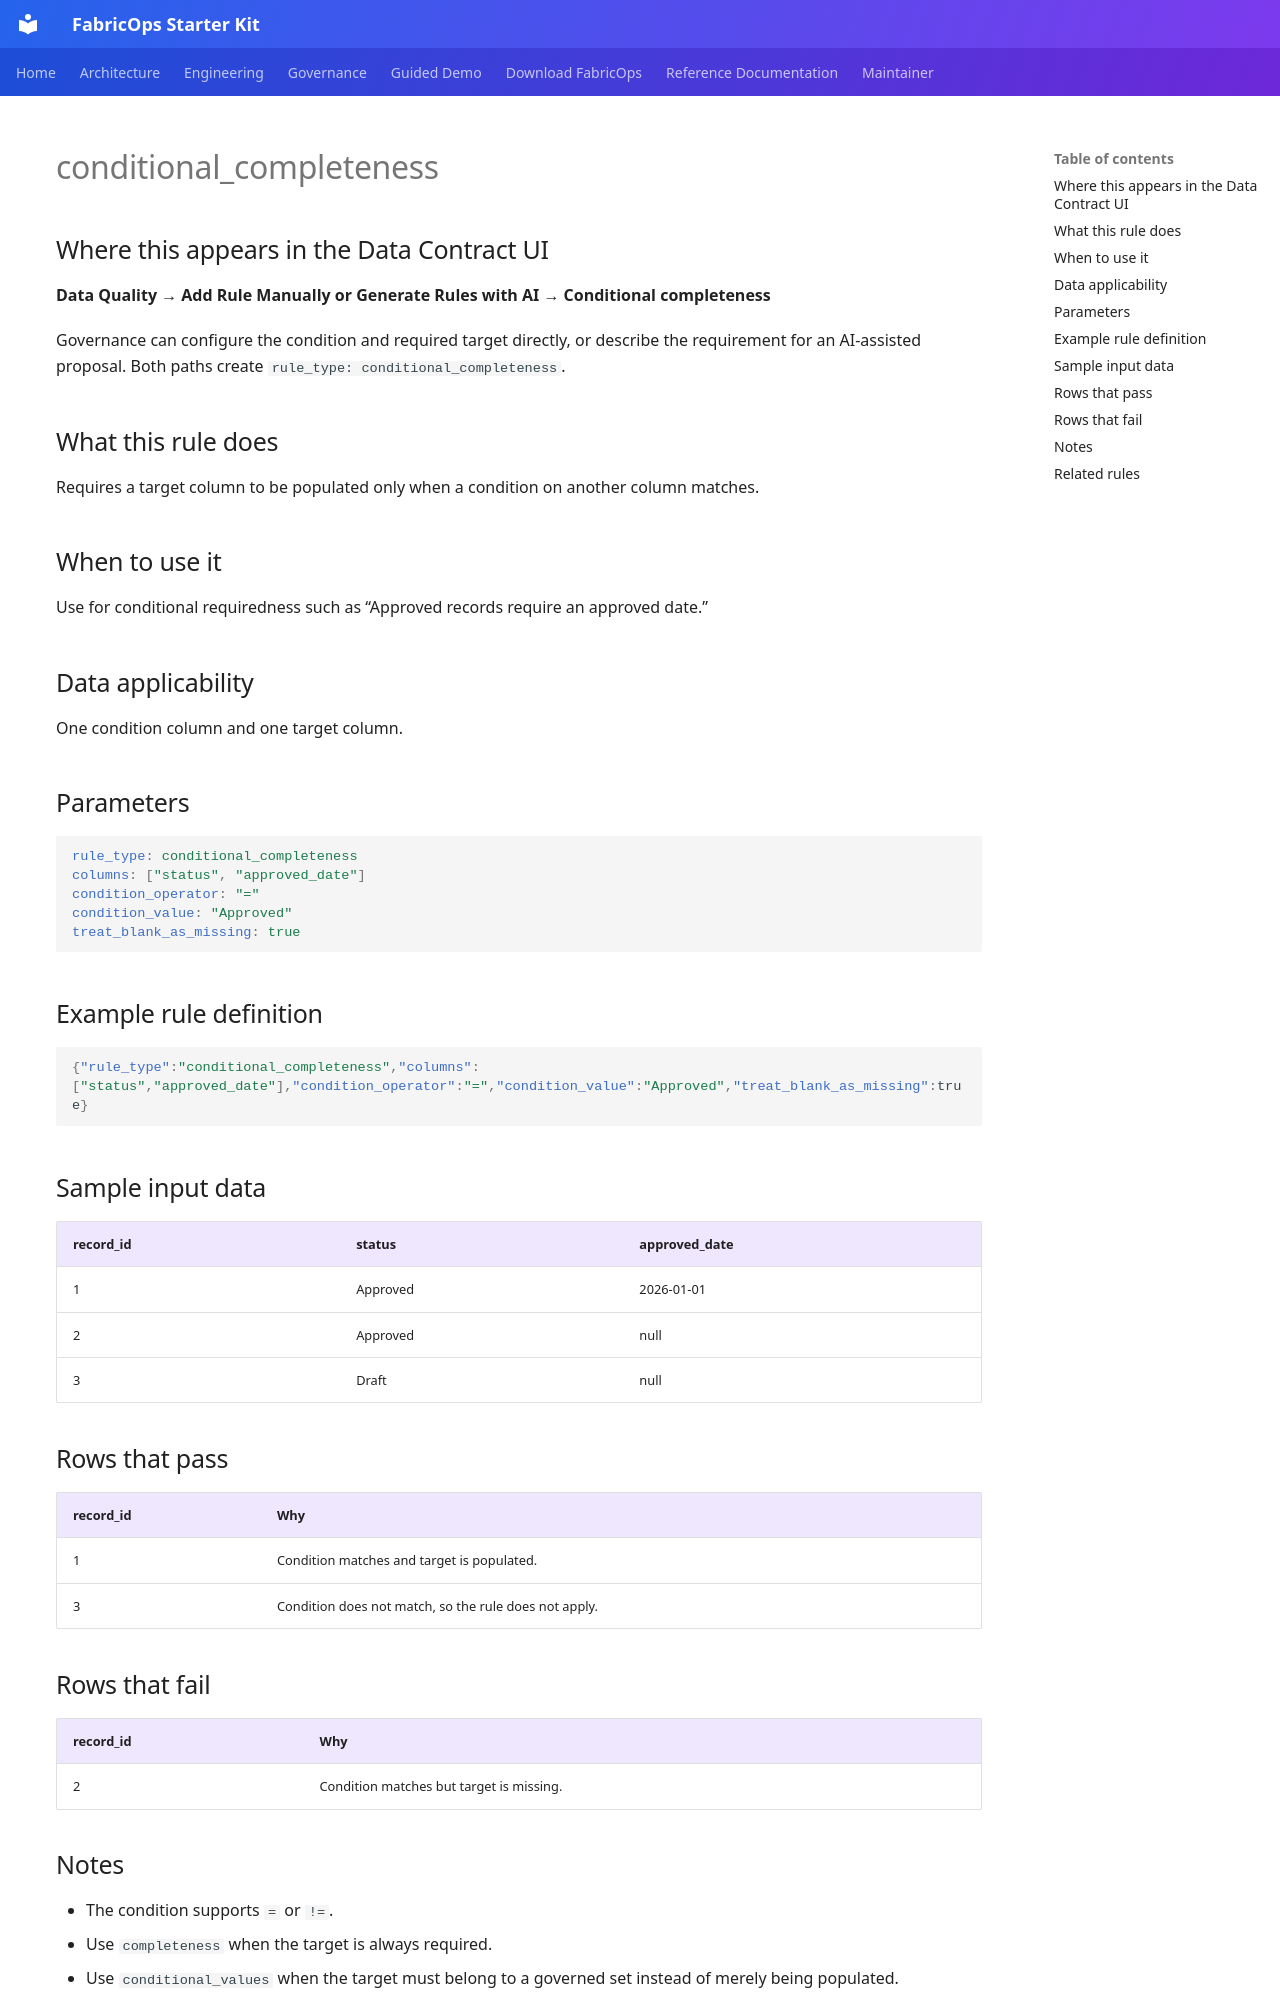

repository: Voycepeh/FabricOps-Starter-Kit · page: reference/dq-rules/conditional-completeness/index.html · generator: mkdocs

# conditional_completeness

## Where this appears in the Data Contract UI

**Data Quality → Add Rule Manually or Generate Rules with AI → Conditional completeness**

Governance can configure the condition and required target directly, or describe the requirement for an AI-assisted proposal. Both paths create `rule_type: conditional_completeness`.

## What this rule does

Requires a target column to be populated only when a condition on another column matches.

## When to use it

Use for conditional requiredness such as “Approved records require an approved date.”

## Data applicability

One condition column and one target column.

## Parameters

```yaml
rule_type: conditional_completeness
columns: ["status", "approved_date"]
condition_operator: "="
condition_value: "Approved"
treat_blank_as_missing: true
```

## Example rule definition

```json
{"rule_type":"conditional_completeness","columns":["status","approved_date"],"condition_operator":"=","condition_value":"Approved","treat_blank_as_missing":true}
```

## Sample input data

| record_id | status | approved_date |
|---|---|---|
| 1 | Approved | 2026-01-01 |
| 2 | Approved | null |
| 3 | Draft | null |

## Rows that pass

| record_id | Why |
|---|---|
| 1 | Condition matches and target is populated. |
| 3 | Condition does not match, so the rule does not apply. |

## Rows that fail

| record_id | Why |
|---|---|
| 2 | Condition matches but target is missing. |
